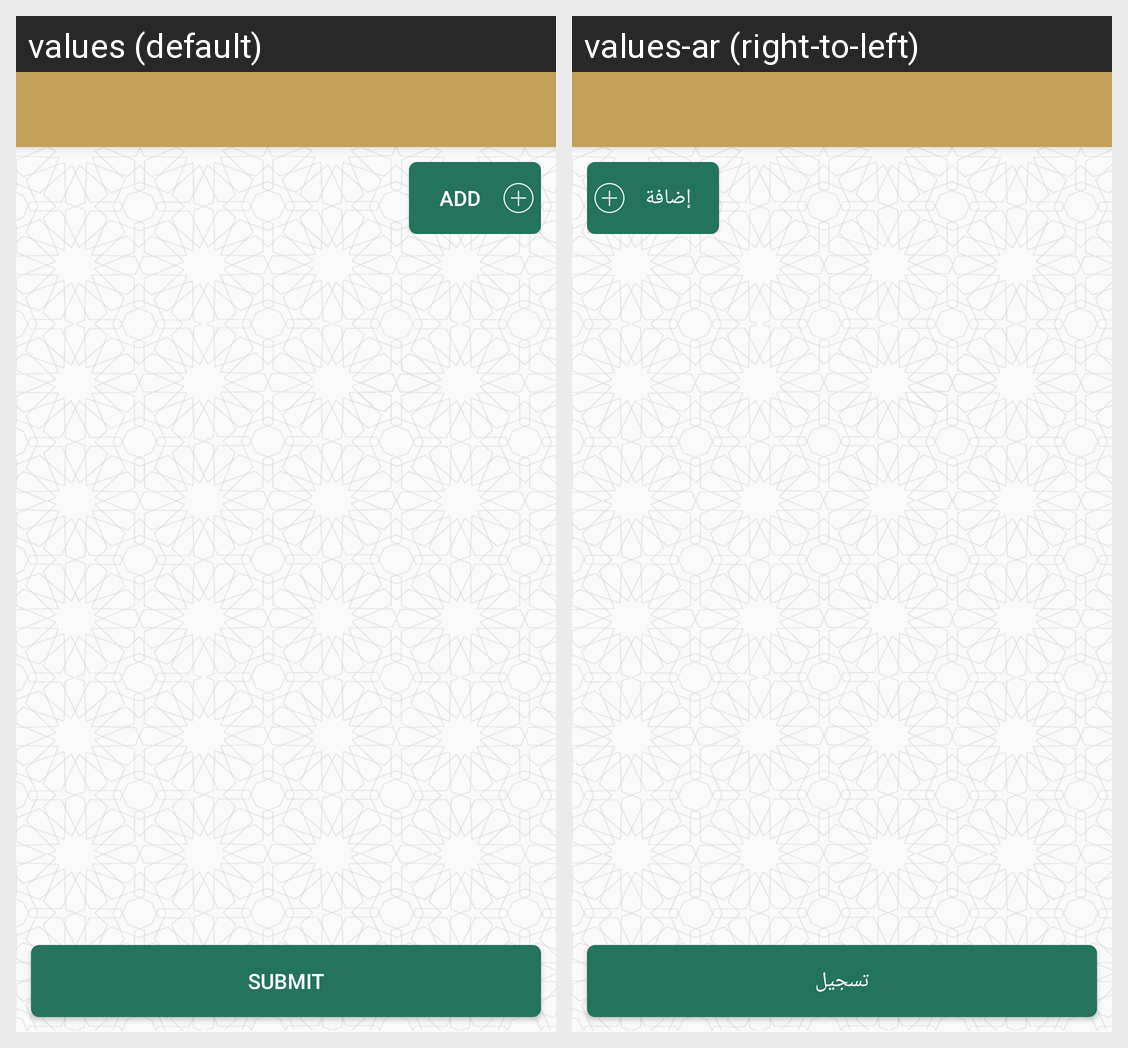

The Android screen above is rendered under two locales of the same app. Produce the string resources it draws, with the default and per-locale values.
Android screen res/layout/activity_guest_registration.xml rendered under 2 locales, left to right: values (default), values-ar (right-to-left). Device: Nexus 5 (rendered at 1080×1920; each locale shown at half size, 540×960, under a caption strip naming it); theme AppTheme.
Strings drawn on this screen, with the default value and each locale's value (text and hints the layout hard-codes, and strings that could not be matched under every locale, appear in the picture but are not listed):

add
  values: ADD
  values-ar: إضافة

submit
  values: Submit
  values-ar: تسجيل
